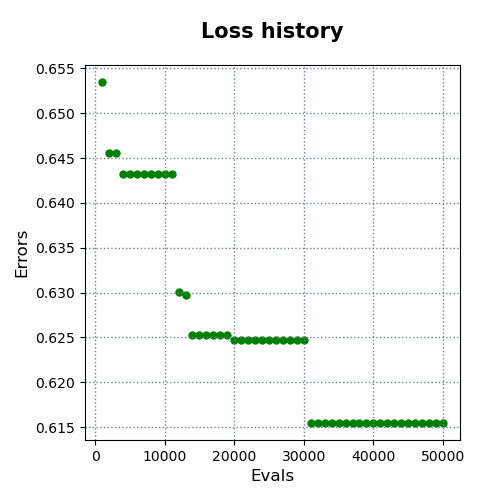

Data behind this chart, as committed beside it:
evals, errors
1000, 0.6535
2000, 0.6455
3000, 0.6455
4000, 0.6432
5000, 0.6432
6000, 0.6432
7000, 0.6432
8000, 0.6432
9000, 0.6432
10000, 0.6432
11000, 0.6432
12000, 0.6301
13000, 0.6298
14000, 0.6253
15000, 0.6253
16000, 0.6253
17000, 0.6253
18000, 0.6253
19000, 0.6253
20000, 0.6248
21000, 0.6248
22000, 0.6248
23000, 0.6248
24000, 0.6248
25000, 0.6248
26000, 0.6248
27000, 0.6248
28000, 0.6248
29000, 0.6248
30000, 0.6248
31000, 0.6155
32000, 0.6155
33000, 0.6155
34000, 0.6155
35000, 0.6155
36000, 0.6155
37000, 0.6155
38000, 0.6155
39000, 0.6155
40000, 0.6155
41000, 0.6155
42000, 0.6155
43000, 0.6155
44000, 0.6155
45000, 0.6155
46000, 0.6155
47000, 0.6155
48000, 0.6155
49000, 0.6155
50000, 0.6155
